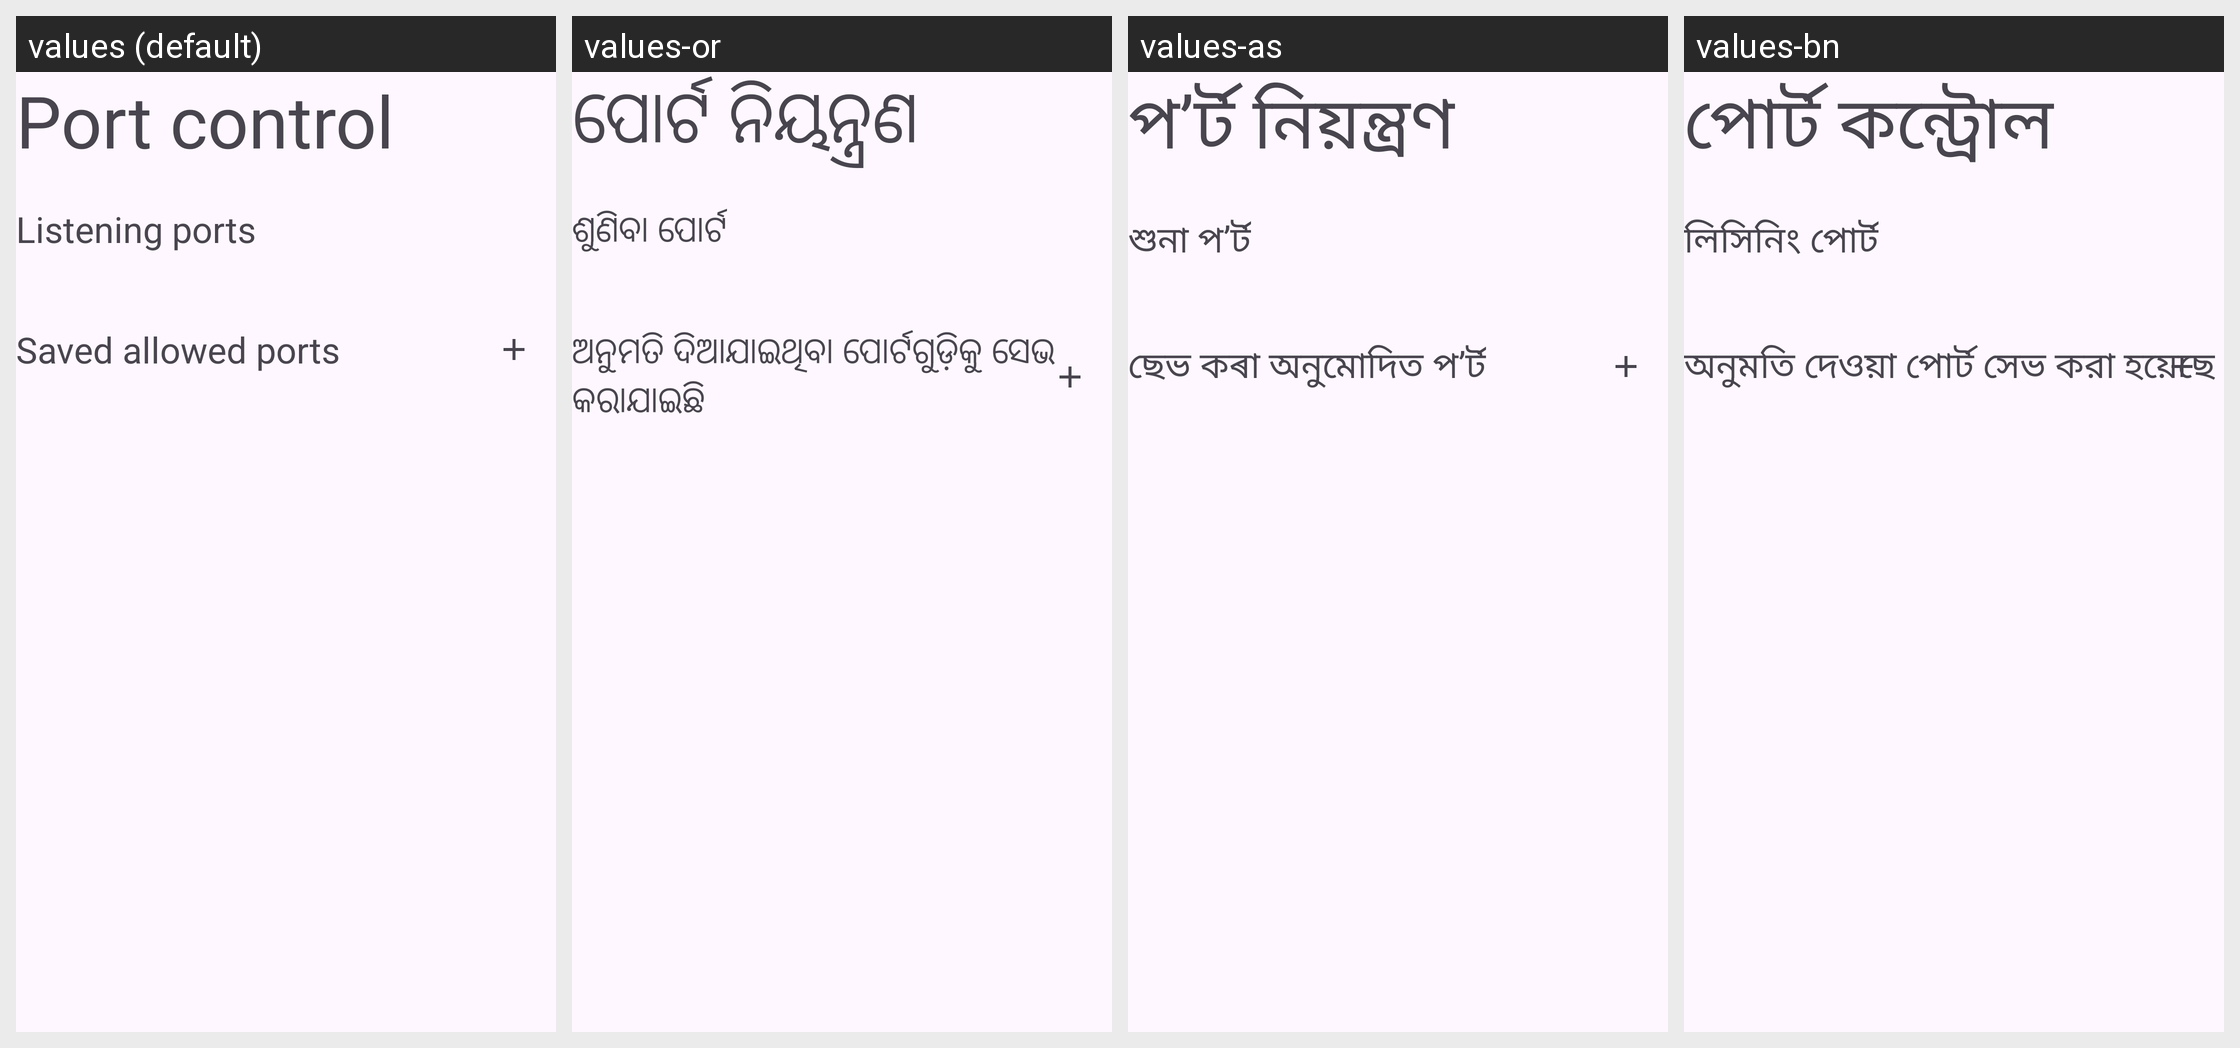

For this localized Android screen grid, give each drawn string resource with its value in every locale shown.
Android screen res/layout/settings_port_forwarding.xml rendered under 4 locales, left to right: values (default), values-or, values-as, values-bn. Device: Nexus 5 (rendered at 1080×1920; each locale shown at half size, 540×960, under a caption strip naming it); theme VmTerminalAppTheme.
Other locales in the repository, not shown: values-af, values-am, values-ar, values-az, values-be, values-bg, values-bs, values-ca, values-cs, values-da, values-de, values-el, values-en-rAU, values-en-rCA, values-en-rGB, values-en-rIN, values-es, values-es-rUS, values-et, values-eu, values-fa, values-fi, values-fr, values-fr-rCA, values-gl, values-gu, values-hi, values-hr, values-hu, values-hy, values-in, values-is, values-it, values-iw, values-ja, values-ka, values-kk, values-km, values-kn, values-ko, values-ky, values-lo, values-lt, values-lv, values-mk, values-ml, values-mn, values-mr, values-ms, values-my, values-nb, values-ne, values-nl, values-pa, values-pl, values-pt, values-pt-rPT, values-ro, values-ru, values-si, values-sk, values-sl, values-sq, values-sr, values-sv, values-sw, values-ta, values-te, values-th, values-tl, values-tr, values-uk, values-ur, values-uz, values-vi, values-zh-rCN, values-zh-rHK, values-zh-rTW, values-zu.
Strings drawn on this screen, with the default value and each locale's value (text and hints the layout hard-codes, and strings that could not be matched under every locale, appear in the picture but are not listed):

settings_port_title
  values: Port control
  values-or: ପୋର୍ଟ ନିୟନ୍ତ୍ରଣ
  values-as: প’ৰ্ট নিয়ন্ত্ৰণ
  values-bn: পোর্ট কন্ট্রোল

settings_port_title_active_ports
  values: Listening ports
  values-or: ଶୁଣିବା ପୋର୍ଟ
  values-as: শুনা প’ৰ্ট
  values-bn: লিসিনিং পোর্ট

settings_port_title_saved_ports
  values: Saved allowed ports
  values-or: ଅନୁମତି ଦିଆଯାଇଥିବା ପୋର୍ଟଗୁଡ଼ିକୁ ସେଭ କରାଯାଇଛି
  values-as: ছেভ কৰা অনুমোদিত প’ৰ্ট
  values-bn: অনুমতি দেওয়া পোর্ট সেভ করা হয়েছে
